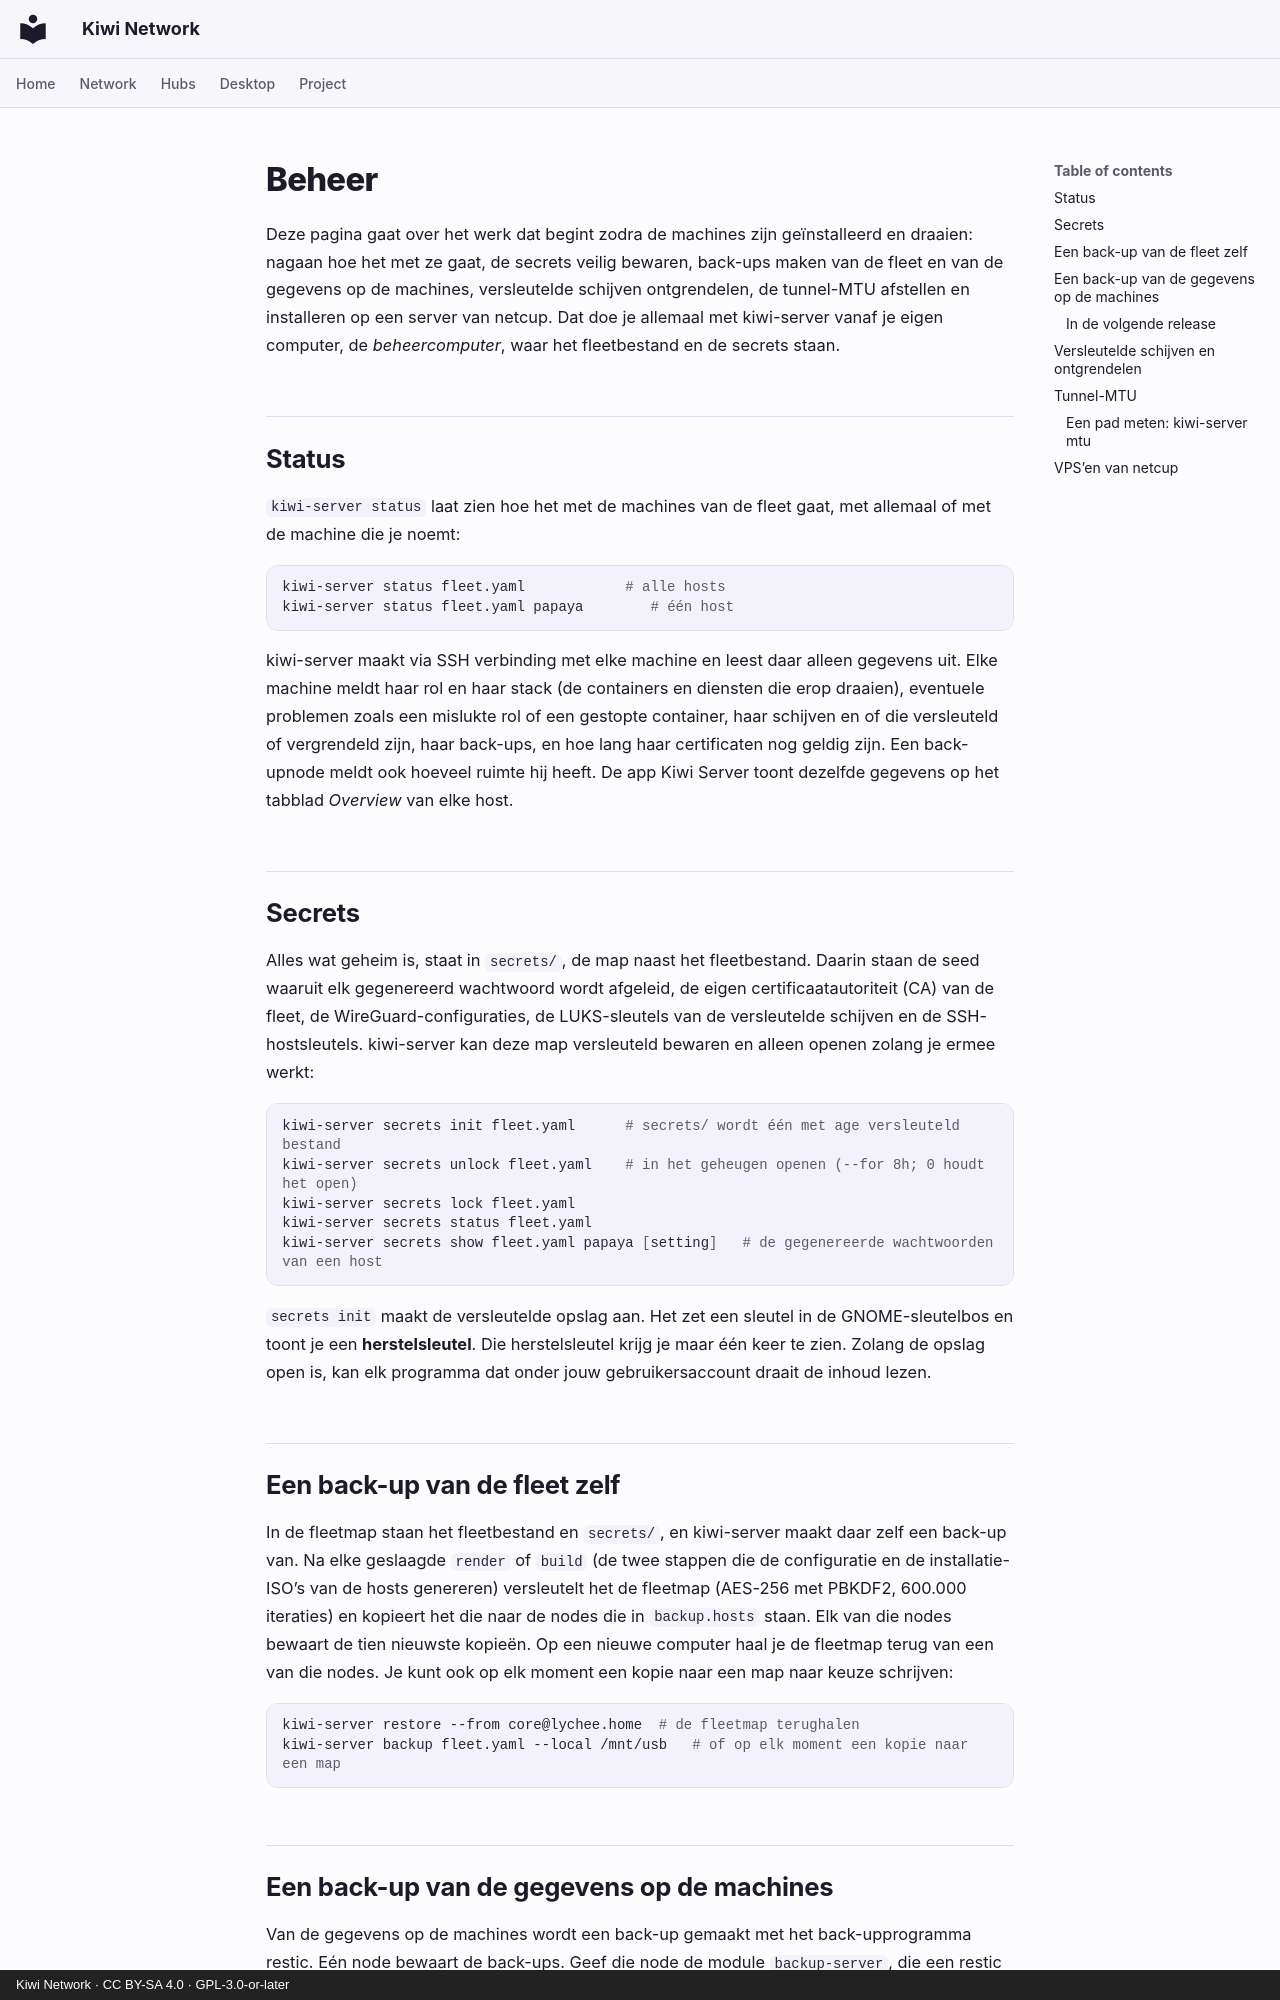

repository: derlocke-ng/kiwi-network · page: server/operations.nl/index.html · generator: mkdocs · copyright: Kiwi Network · CC BY-SA 4.0 · GPL-3.0-or-later

# Beheer

Deze pagina gaat over het werk dat begint zodra de machines zijn geïnstalleerd
en draaien: nagaan hoe het met ze gaat, de secrets veilig bewaren, back-ups
maken van de fleet en van de gegevens op de machines, versleutelde schijven
ontgrendelen, de tunnel-MTU afstellen en installeren op een server van netcup.
Dat doe je allemaal met kiwi-server vanaf je eigen computer, de
*beheercomputer*, waar het fleetbestand en de secrets staan.

## Status { #status }

`kiwi-server status` laat zien hoe het met de machines van de fleet gaat, met
allemaal of met de machine die je noemt:

```bash
kiwi-server status fleet.yaml            # alle hosts
kiwi-server status fleet.yaml papaya        # één host
```

kiwi-server maakt via SSH verbinding met elke machine en leest daar alleen
gegevens uit. Elke
machine meldt haar rol en haar stack (de containers en diensten die erop
draaien), eventuele problemen zoals een mislukte rol of een gestopte container,
haar schijven en of die versleuteld of vergrendeld zijn, haar back-ups, en hoe
lang haar certificaten nog geldig zijn. Een back-upnode meldt ook hoeveel
ruimte hij heeft. De app Kiwi Server toont dezelfde gegevens op het tabblad
*Overview* van elke host.

## Secrets { #secrets }

Alles wat geheim is, staat in `secrets/`, de map naast het fleetbestand. Daarin
staan de seed waaruit elk gegenereerd wachtwoord wordt afgeleid, de eigen
certificaatautoriteit (CA) van de fleet, de WireGuard-configuraties, de
LUKS-sleutels van de versleutelde schijven en de SSH-hostsleutels. kiwi-server
kan deze map versleuteld bewaren en alleen openen zolang je ermee werkt:

```bash
kiwi-server secrets init fleet.yaml      # secrets/ wordt één met age versleuteld bestand
kiwi-server secrets unlock fleet.yaml    # in het geheugen openen (--for 8h; 0 houdt het open)
kiwi-server secrets lock fleet.yaml
kiwi-server secrets status fleet.yaml
kiwi-server secrets show fleet.yaml papaya [setting]   # de gegenereerde wachtwoorden van een host
```

`secrets init` maakt de versleutelde opslag aan. Het zet een sleutel in de
GNOME-sleutelbos en toont je een **herstelsleutel**. Die herstelsleutel krijg
je maar één keer te zien. Zolang de opslag open is, kan elk programma dat onder
jouw gebruikersaccount draait de inhoud lezen.

## Een back-up van de fleet zelf { #backing-up-the-fleet-itself }

In de fleetmap staan het fleetbestand en `secrets/`, en kiwi-server maakt
daar zelf een back-up van. Na elke geslaagde `render` of `build` (de twee
stappen die de configuratie en de installatie-ISO’s van de hosts genereren)
versleutelt het de fleetmap (AES-256 met PBKDF2, 600.000 iteraties) en kopieert
het die naar de nodes die in `backup.hosts` staan. Elk van die nodes bewaart de
tien nieuwste kopieën. Op een nieuwe computer haal je de fleetmap terug van een
van die nodes. Je kunt ook op elk moment een kopie naar een map naar keuze
schrijven:

```bash
kiwi-server restore --from core@lychee.home  # de fleetmap terughalen
kiwi-server backup fleet.yaml --local /mnt/usb   # of op elk moment een kopie naar een map
```
